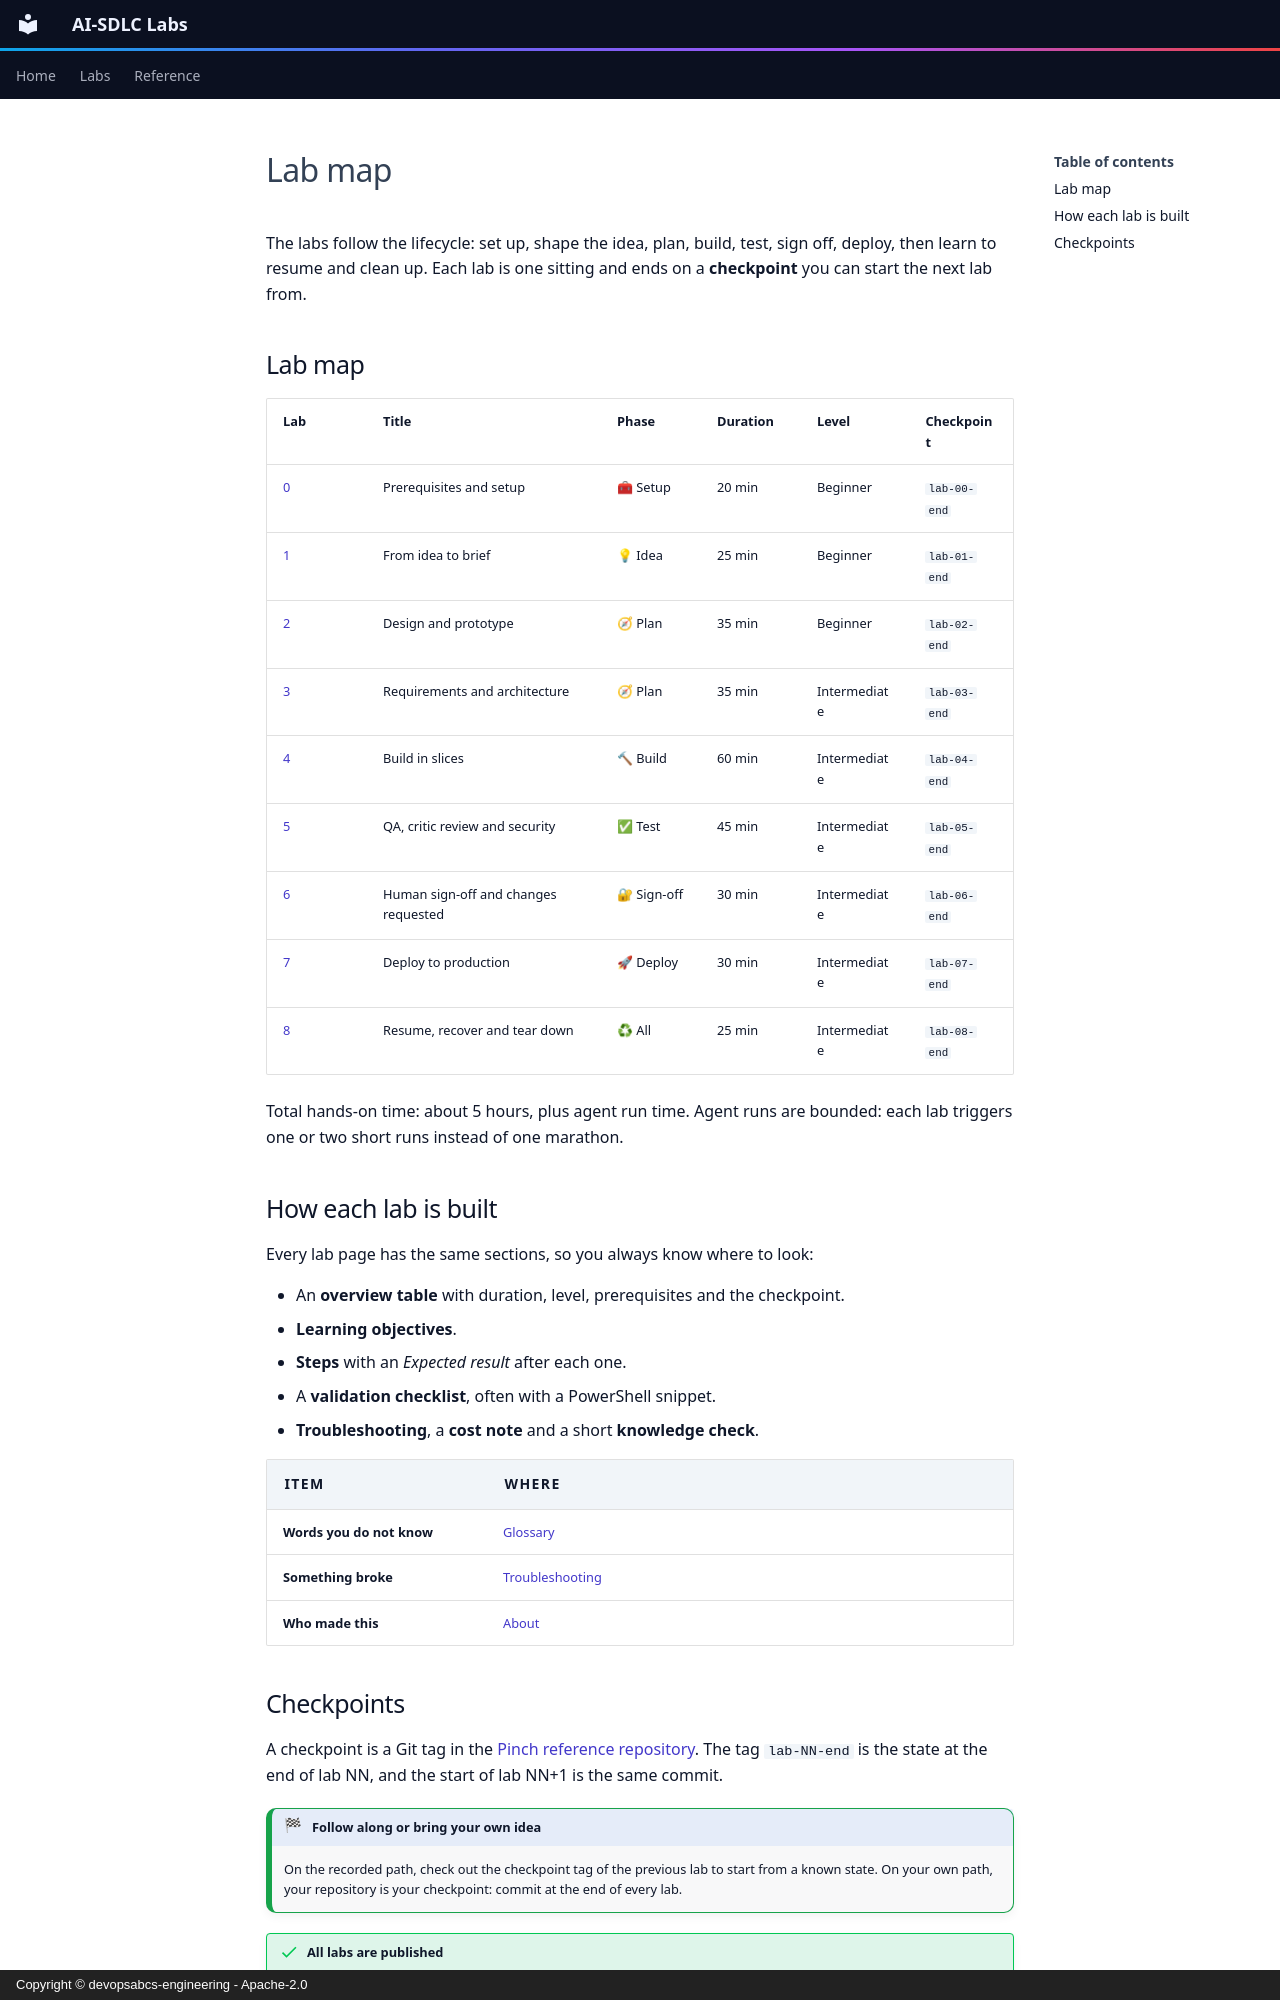

repository: devopsabcs-engineering/ai-sdlc-labs · page: en/labs/index.html · generator: mkdocs · copyright: Copyright © devopsabcs-engineering - Apache-2.0

---
title: Lab map
description: The nine AI-SDLC labs, their durations, levels and checkpoints, from setup to resume and teardown.
---

# Lab map

The labs follow the lifecycle: set up, shape the idea, plan, build, test, sign off, deploy, then learn to resume and clean up. Each lab is one sitting and ends on a **checkpoint** you can start the next lab from.

## Lab map

| Lab | Title | Phase | Duration | Level | Checkpoint |
|-----|-------|-------|----------|-------|------------|
| [0](lab-00-setup.md) | Prerequisites and setup | <span aria-hidden="true">🧰</span> Setup | 20 min | Beginner | `lab-00-end` |
| [1](lab-01-idea-to-brief.md) | From idea to brief | <span aria-hidden="true">💡</span> Idea | 25 min | Beginner | `lab-01-end` |
| [2](lab-02-design-prototype.md) | Design and prototype | <span aria-hidden="true">🧭</span> Plan | 35 min | Beginner | `lab-02-end` |
| [3](lab-03-requirements-architecture.md) | Requirements and architecture | <span aria-hidden="true">🧭</span> Plan | 35 min | Intermediate | `lab-03-end` |
| [4](lab-04-build-in-slices.md) | Build in slices | <span aria-hidden="true">🔨</span> Build | 60 min | Intermediate | `lab-04-end` |
| [5](lab-05-qa-critic-security.md) | QA, critic review and security | <span aria-hidden="true">✅</span> Test | 45 min | Intermediate | `lab-05-end` |
| [6](lab-06-signoff-changes-requested.md) | Human sign-off and changes requested | <span aria-hidden="true">🔐</span> Sign-off | 30 min | Intermediate | `lab-06-end` |
| [7](lab-07-deploy.md) | Deploy to production | <span aria-hidden="true">🚀</span> Deploy | 30 min | Intermediate | `lab-07-end` |
| [8](lab-08-resume-recover-teardown.md) | Resume, recover and tear down | <span aria-hidden="true">♻</span> All | 25 min | Intermediate | `lab-08-end` |

Total hands-on time: about 5 hours, plus agent run time. Agent runs are bounded: each lab triggers one or two short runs instead of one marathon.

## How each lab is built

Every lab page has the same sections, so you always know where to look:

* An **overview table** with duration, level, prerequisites and the checkpoint.
* **Learning objectives**.
* **Steps** with an *Expected result* after each one.
* A **validation checklist**, often with a PowerShell snippet.
* **Troubleshooting**, a **cost note** and a short **knowledge check**.

<div class="lab-meta" markdown>

| Item | Where |
|------|-------|
| Words you do not know | [Glossary](../glossary.md) |
| Something broke | [Troubleshooting](../troubleshooting.md) |
| Who made this | [About](../about.md) |

</div>
